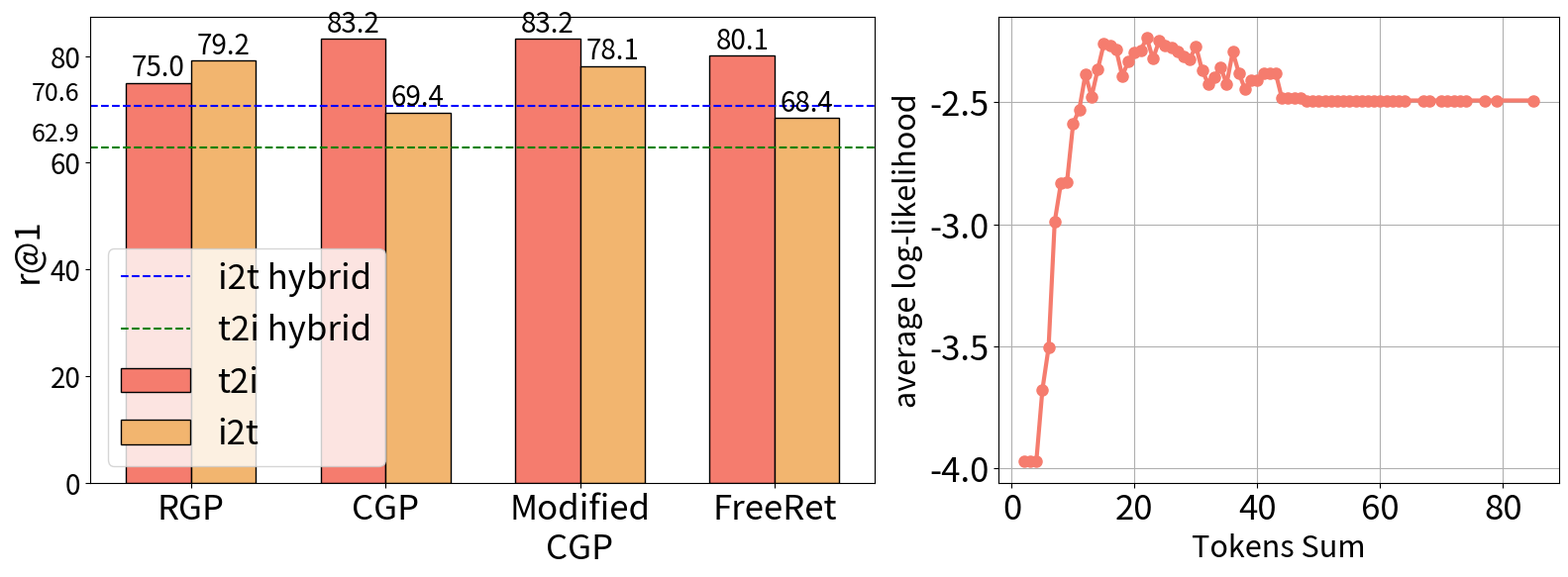

Reproduce this figure in Python.
import matplotlib.pyplot as plt
import numpy as np

x = np.array([2, 3, 4, 5, 6, 7, 8, 9, 10, 11, 12, 13, 14, 15, 16, 17, 18, 19, 20, 21, 22, 23, 24, 25, 26, 27, 28, 29,
            30, 31, 32, 33, 34, 35, 36, 37, 38, 39, 40, 41, 42, 43, 44, 45, 46, 47,
            48, 49, 50, 51, 52, 53, 54, 55, 56, 57, 58, 59, 60, 61, 62, 63, 64, 67, 68, 70, 71, 72, 73, 74, 77, 79, 85])  # 生成从0到10的100个等间距点

y = np.array([3.9724862575531006, 3.9724862575531006, 3.9724862575531006, 3.6767919063568115, 3.505838632583618, 2.989149808883667, 2.83364200592041, 2.827512502670288, 2.588071584701538, 2.5301289558410645, 2.3861355781555176, 2.477884292602539, 2.367269277572632, 2.261726140975952, 2.2691142559051514, 2.284722089767456, 2.3927650451660156, 2.332524061203003, 2.297410011291504, 2.2876994609832764, 2.237255096435547, 2.32297945022583, 2.2496631145477295, 2.2665224075317383, 2.275254249572754, 2.2914764881134033, 2.31320858001709, 2.323814630508423, 2.2712512016296387, 2.368576765060425, 2.424960136413574, 2.3999671936035156, 2.356038808822632, 2.4250874519348145, 2.2944157123565674, 2.3815205097198486, 2.4473068714141846] + [2.410219669342041] * 2 + [2.3822968006134033] * 3 + [2.4836671352386475] * 4 + [2.493242025375366] * 27)

# 设置大字体
plt.rcParams.update({'font.size': 12})

fig, ax = plt.subplots(
    1, 2, figsize=(16, 6), gridspec_kw={"width_ratios": [1.4, 1]}
)
colors = ["#f57c6e", "#f2b56f", "#fae69e", "#84c3b7", "#88d8db", "#71b7ed", "#b8aeeb", " #f2a7da"]

ax[1].plot(x, -y, marker='o', color=colors[0], linestyle='-', linewidth=3, markersize=8)

ax[1].set_xlabel('Tokens Sum', fontsize=22)
ax[1].set_ylabel('average log-likelihood', fontsize=22)
# ax[0].set_xticks(x_axis)
ax[1].tick_params(axis='both', which='major', labelsize=25)
ax[1].grid(True)

# ax.legend(['average log-likelihood'], loc='lower right', ncol=1, fontsize=25)
# plt.tight_layout(rect=[0, 0, 1, 0.95])  # 调整整体布局以防止重叠
plt.savefig('flickr_bias.pdf', format='pdf', bbox_inches='tight', pad_inches=0.05)
import matplotlib.pyplot as plt
import pandas as pd
import matplotlib.ticker as ticker
import numpy as np

data = {
    "Condition": ["t2i", "i2t"],
    "RGP r@1": [75.0, 79.2],
    "CGP r@1": [83.2, 69.4],
    "modified CGP r@1": [83.2, 78.1],
    # FreeRet 分数按 [t2i, i2t] 填写；np.nan 表示暂缺，不显示柱高或数值。
    "FreeRet r@1": [80.1, 68.4]
}
df = pd.DataFrame(data)

# 图表设置
n_groups = len(df)  # 条件的数量
n_datasets = len(df.columns) - 1  # 方法数量（包括暂未填写分数的 FreeRet）
bar_width = 0.05  # 条形宽度
index = np.arange(n_datasets) * (n_groups * bar_width + bar_width)  # 数据集索引，确保有间隙
colors = ["#f57c6e", "#f2b56f", "#fae69e", "#84c3b7", "#88d8db", "#71b7ed", "#b8aeeb", " #f2a7da"]

# 为每个条件绘制条形图
for i, condition in enumerate(df["Condition"]):
    offsets = index + (i+0.5) * bar_width
    bars = ax[0].bar(offsets, df.iloc[i, 1:], bar_width, label=condition, color=colors[i],hatch='',edgecolor='black')
    for bar in bars:
        height = bar.get_height()
        if not np.isfinite(height):
            continue
        ax[0].annotate(f'{str(height)[:]}',
                    xy=(bar.get_x() + bar.get_width() / 2, height-0.8),
                    xytext=(0, 3),  # 3 points vertical offset
                    textcoords="offset points",
                    ha='center', va='bottom', fontsize=20)
# 设置图表属性
# ax.set_xlabel('Datasets', fontsize=20)
ax[0].set_ylabel('r@1', fontsize=25)
# ax.set_ylim([0.7, 0.88])
# ax.set_title('Hits@1 by Condition and Dataset')
ax[0].set_xticks(index + n_groups * bar_width / 2)
ax[0].set_xticklabels(['RGP', 'CGP', 'Modified\nCGP', 'FreeRet'],fontsize=25)
# 即使末组两项分数暂缺，也完整保留该组两根柱子的横向位置。
plot_left = index[0]
plot_right = index[-1] + n_groups * bar_width
plot_margin = (plot_right - plot_left) * 0.05
ax[0].set_xlim(plot_left - plot_margin, plot_right + plot_margin)
ax[0].tick_params(axis='y', labelsize=20)
# ax.legend( loc='upper center',ncol=3, fontsize=20, bbox_to_anchor=(0.5, 1.3),handlelength=8.5, handletextpad=1)
ax[0].axhline(y=70.6, color="blue", linestyle='--', label='i2t hybrid')
ax[0].annotate(f'{70.6}', xy=(0, 70.6), xycoords=ax[0].get_yaxis_transform(),
               xytext=(-8, 0), textcoords='offset points', color='black',
               va='bottom', ha='right', fontsize=18, annotation_clip=False, clip_on=False)
ax[0].axhline(y=62.9, color="green", linestyle='--', label='t2i hybrid')
ax[0].annotate(f'{62.9}', xy=(0, 62.9), xycoords=ax[0].get_yaxis_transform(),
               xytext=(-8, 0), textcoords='offset points', color='black',
               va='bottom', ha='right', fontsize=18, annotation_clip=False, clip_on=False)
ax[0].legend(['i2t hybrid', 't2i hybrid', 't2i', 'i2t'], ncol=1, fontsize=25)
plt.tight_layout()
plt.savefig('flickr_bias.pdf', format='pdf', bbox_inches='tight', pad_inches=0.05)
